Run: headless pygame with SDL's dummy video driver; simulated clock (each Clock.tick advances the game by its frame time, no real sleeping); random seed 0; keys injected as events and as key.get_pressed() state; no mouse input.
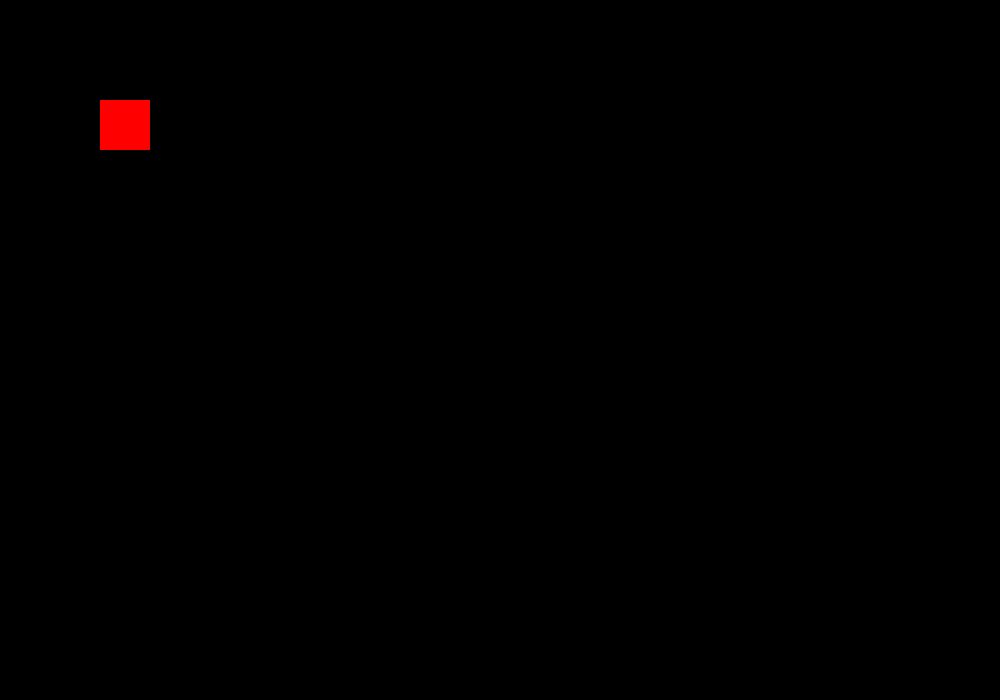
Frame 1 of 4 · flips 1–60 · no input
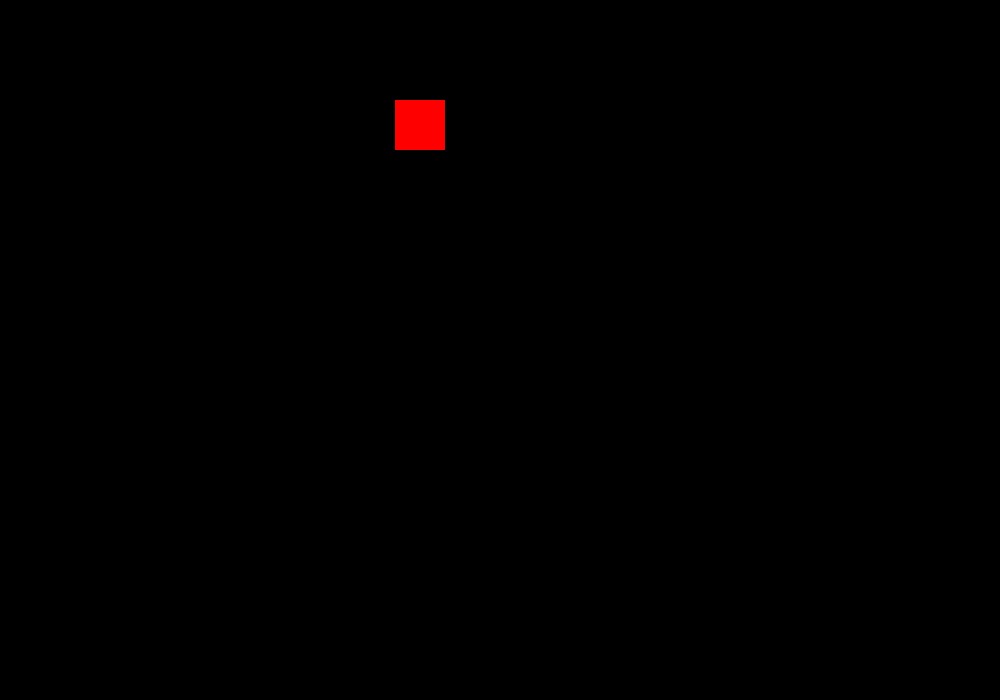
Frame 2 of 4 · flips 61–180 · tapped SPACE, RETURN · held RIGHT (→), D
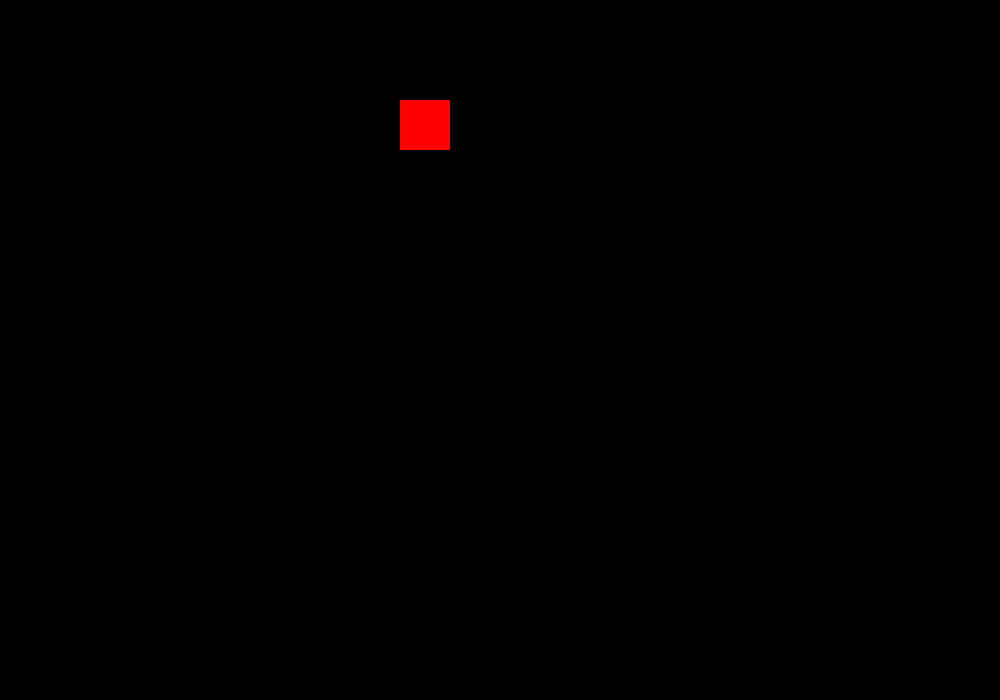
Frame 3 of 4 · flips 181–300 · held DOWN (↓), S
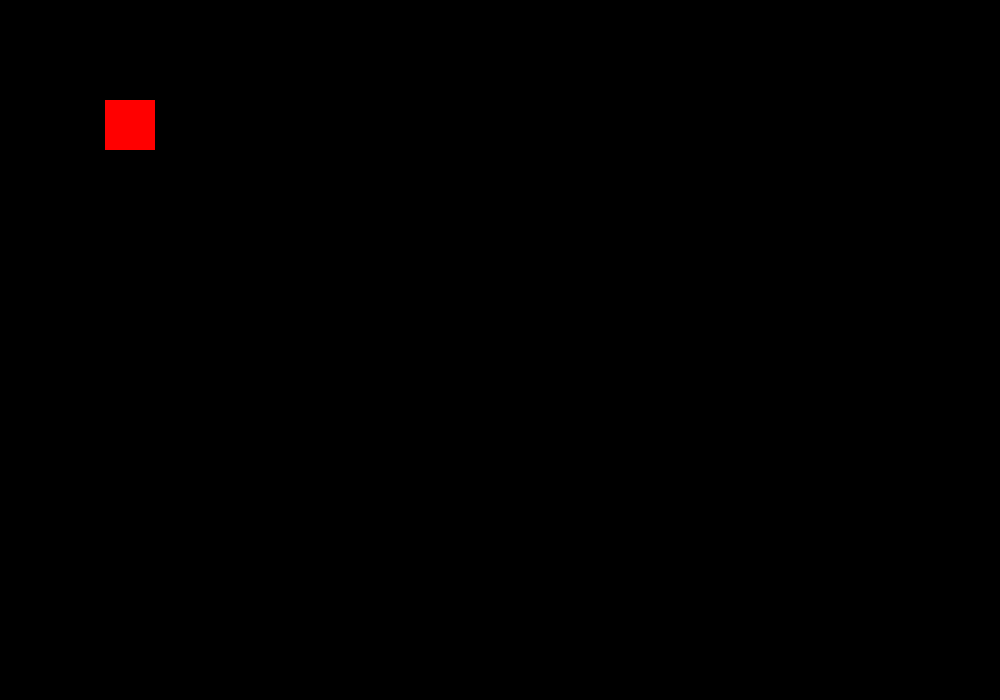
Frame 4 of 4 · flips 301–420 · held LEFT (←), A, UP (↑), W

The pygame program that drew these frames:

import pygame
import random
import os
import math
from os import listdir
from os.path import isfile, join

# Initialisation
pygame.init()

# Constantes
LARGEUR, HAUTEUR = 1000, 700
FPS = 60
VITESSE_JOUEUR = 5

# Crée la fenêtre
ecran = pygame.display.set_mode((LARGEUR, HAUTEUR))

# Nom de la fenêtre
pygame.display.set_caption("Sultan's Artventures")

# Classe Joueur
class Joueur(pygame.sprite.Sprite):
    COULEUR = (255, 0, 0) # Couleur du joueur

    def __init__(self, x, y, largeur, hauteur): 
        """
        Constucteur de la classe Joueur, qui prend pour paramètres les coordonnées x et y du joueur, ainsi que sa largeur et sa hauteur. 
        (tsais les trucs que Mr Djahnit veut qu'on mette dans le constructeur)
        """

        self.rectangle = pygame.Rect(x, y, largeur, hauteur) # Crée un rectangle pour le joueur
        self.x_vitesse = 0  # Vitesse de déplacement du joueur
        self.direction = "gauche" # Direction du joueur
        self.compteur_animation = 0 # Compteur pour l'animation du joueur


    def mouvement(self, dx):
        self.rectangle.x += dx # Ajoute la vitesse de déplacement à la vitesse actuelle


    def mouvement_droite(self, vitesse): 
        """Déplace le joueur vers la droite tout en renitialisant le compteur d'animation."""
        self.x_vitesse = vitesse
        if self.direction != "droite": 
            self.direction = "droite"
            self.compteur_animation = 0 


    def mouvement_gauche(self, vitesse):
        """Déplace le joueur vers la gauche de la meme manière mdr"""
        self.x_vitesse = -vitesse
        if self.direction != "gauche":
            self.direction = "gauche"
            self.compteur_animation = 0


    def boucle(self):
        """Met à jour la position du joueur en fonction de sa vitesse."""
        self.mouvement(self.x_vitesse)


    def dessiner(self, ecran):
        """"Dessine le joueur sur l'écran."""
        pygame.draw.rect(ecran, self.COULEUR, self.rectangle)

        

def dessiner(ecran, joueur):
    """Dessine les éléments du jeu sur l'écran."""

    joueur.dessiner(ecran)
    pygame.display.update()


def deplacer_joueur(joueur):
    """Déplace le joueur en fonction des touches du clavier appuyées."""
    keys = pygame.key.get_pressed() # Récupère les touches du clavier appuyées

    joueur.x_vitesse = 0 # C'est important pour que le joueur s'arrête de bouger quand on relâche les touches
    if keys[pygame.K_d] or keys[pygame.K_RIGHT]: # Si la touche D ou la flèche droite est appuyée, le joueur se déplace vers la droite
        joueur.mouvement_droite(VITESSE_JOUEUR)
    if keys[pygame.K_q] or keys[pygame.K_LEFT]: # Si la touche Q ou la flèche gauche est appuyée, le joueur se déplace vers la gauche c'est le meme principe
        joueur.mouvement_gauche(VITESSE_JOUEUR)


def main(ecran): 
    """
    Fonction principale pour exécuter la boucle de jeu.
    
    Paramètres:
    ecran (pygame.Surface): La surface sur laquelle le jeu sera dessiné.
    """
    
    
    clock = pygame.time.Clock() # Initialisation de l'horloge du jeu pour contrôler le taux de rafraîchissement

    joueur = Joueur(100, 100, 50, 50) # Crée un joueur
    
    run = True  # Variable de contrôle pour maintenir la boucle de jeu active

    # Boucle principale du jeu
    while run:
        clock.tick(FPS) # Limite le taux de rafraîchissement à la valeur de FPS (frames per second)
 
        # Parcours de tous les événements dans la file d'attente des événements, si un événement de type QUIT est détecté (fermeture de la fenêtre) on met fin a la boucle de jeu
        for event in pygame.event.get():
            if event.type == pygame.QUIT:
                run = False
                break
        
        
        ecran.fill((0, 0, 0)) # à modifier après avec un fonction pour dessiner le background
        joueur.boucle()
        deplacer_joueur(joueur)
        dessiner(ecran, joueur)
        pygame.display.flip()
    
    # Quitte proprement Pygame puis quitte le programme Python
    pygame.quit()
    quit()

if __name__ == "__main__":
    main(ecran)
